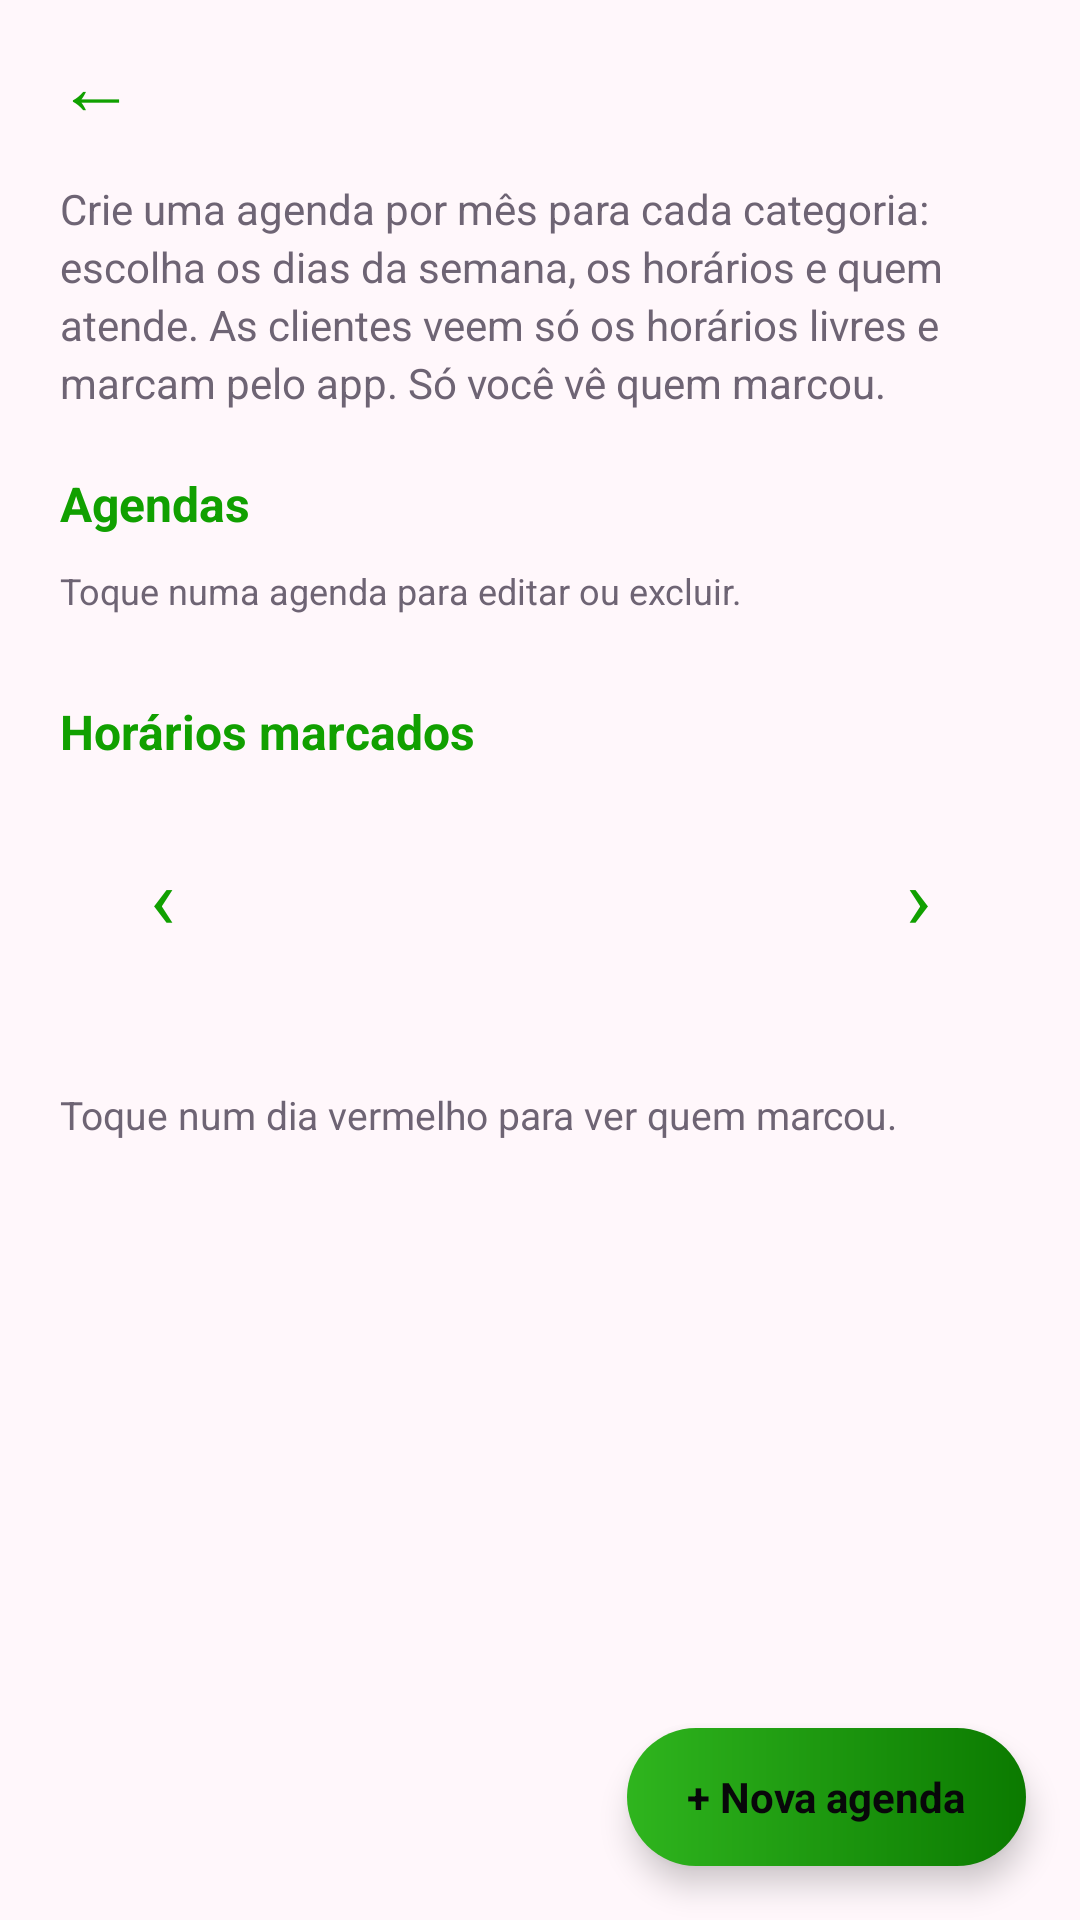

Write the Android layout XML for this screen, with the resource values it uses.
<!-- AndroidManifest.xml: activity theme Theme.Manicure.Profissional -->
<!-- res/layout/activity_agenda_profissional.xml -->
<?xml version="1.0" encoding="utf-8"?>
<FrameLayout xmlns:android="http://schemas.android.com/apk/res/android"
    android:layout_width="match_parent"
    android:layout_height="match_parent"
    android:background="@color/fundo">

    <LinearLayout
        android:layout_width="match_parent"
        android:layout_height="match_parent"
        android:orientation="vertical">

        <include
            android:id="@+id/topo"
            layout="@layout/include_topo" />

        <androidx.core.widget.NestedScrollView
            android:id="@+id/scroll"
            android:layout_width="match_parent"
            android:layout_height="0dp"
            android:layout_weight="1">

            
            <LinearLayout
                android:layout_width="match_parent"
                android:layout_height="wrap_content"
                android:orientation="vertical"
                android:paddingStart="20dp"
                android:paddingTop="4dp"
                android:paddingEnd="20dp"
                android:paddingBottom="90dp">

                <TextView
                    style="@style/TextoCorpo"
                    android:text="@string/agenda_explicacao" />

                <TextView
                    style="@style/TituloSecao"
                    android:text="@string/agenda_minhas" />

                <TextView
                    style="@style/TextoCorpo"
                    android:layout_marginBottom="8dp"
                    android:text="@string/agenda_minhas_dica"
                    android:textSize="12sp" />

                <TextView
                    android:id="@+id/tvSemAgendas"
                    style="@style/TextoCorpo"
                    android:text="@string/agenda_sem_agendas"
                    android:visibility="gone" />

                <androidx.recyclerview.widget.RecyclerView
                    android:id="@+id/rvAgendas"
                    android:layout_width="match_parent"
                    android:layout_height="wrap_content" />

                <TextView
                    style="@style/TituloSecao"
                    android:text="@string/agenda_marcados" />

                
                <LinearLayout
                    android:layout_width="match_parent"
                    android:layout_height="wrap_content"
                    android:background="@drawable/bg_cartao"
                    android:orientation="vertical"
                    android:padding="12dp">

                    <LinearLayout
                        android:layout_width="match_parent"
                        android:layout_height="wrap_content"
                        android:gravity="center_vertical"
                        android:orientation="horizontal">

                        <TextView
                            android:id="@+id/btnMesAnterior"
                            android:layout_width="44dp"
                            android:layout_height="44dp"
                            android:background="?attr/selectableItemBackgroundBorderless"
                            android:contentDescription="@string/agenda_mes_anterior"
                            android:gravity="center"
                            android:text="‹"
                            android:textColor="?attr/corDestaque"
                            android:textSize="28sp" />

                        <TextView
                            android:id="@+id/tvMes"
                            android:layout_width="0dp"
                            android:layout_height="wrap_content"
                            android:layout_weight="1"
                            android:gravity="center"
                            android:textColor="@color/texto"
                            android:textSize="17sp"
                            android:textStyle="bold" />

                        <TextView
                            android:id="@+id/btnMesSeguinte"
                            android:layout_width="44dp"
                            android:layout_height="44dp"
                            android:background="?attr/selectableItemBackgroundBorderless"
                            android:contentDescription="@string/agenda_mes_seguinte"
                            android:gravity="center"
                            android:text="›"
                            android:textColor="?attr/corDestaque"
                            android:textSize="28sp" />
                    </LinearLayout>

                    <LinearLayout
                        android:id="@+id/linhaSemana"
                        android:layout_width="match_parent"
                        android:layout_height="wrap_content"
                        android:layout_marginTop="6dp"
                        android:orientation="horizontal" />

                    <androidx.recyclerview.widget.RecyclerView
                        android:id="@+id/rvCalendario"
                        android:layout_width="match_parent"
                        android:layout_height="wrap_content"
                        android:layout_marginTop="4dp" />

                    
                    <LinearLayout
                        android:id="@+id/legenda"
                        android:layout_width="match_parent"
                        android:layout_height="wrap_content"
                        android:layout_marginTop="10dp"
                        android:gravity="center"
                        android:orientation="horizontal" />
                </LinearLayout>

                <TextView
                    android:id="@+id/tvSemAgendamentos"
                    style="@style/TextoCorpo"
                    android:layout_marginTop="10dp"
                    android:text="@string/agenda_sem_marcados"
                    android:textSize="13sp"
                    android:visibility="gone" />

                <TextView
                    android:id="@+id/tvDicaCalendario"
                    style="@style/TextoCorpo"
                    android:layout_marginTop="10dp"
                    android:text="@string/agenda_calendario_dica"
                    android:textSize="13sp" />

                
                <TextView
                    android:id="@+id/tvDiaSelecionado"
                    style="@style/TituloSecao"
                    android:layout_marginTop="16dp"
                    android:visibility="gone" />

                <TextView
                    android:id="@+id/tvDiaSemMarcados"
                    style="@style/TextoCorpo"
                    android:text="@string/agenda_dia_sem_marcados"
                    android:visibility="gone" />

                <androidx.recyclerview.widget.RecyclerView
                    android:id="@+id/rvAgendamentos"
                    android:layout_width="match_parent"
                    android:layout_height="wrap_content" />
            </LinearLayout>
        </androidx.core.widget.NestedScrollView>
    </LinearLayout>

    <TextView
        android:id="@+id/btnNovaAgenda"
        android:layout_width="wrap_content"
        android:layout_height="46dp"
        android:layout_gravity="bottom|end"
        android:layout_margin="18dp"
        android:background="@drawable/bg_botao_flutuante"
        android:clickable="true"
        android:elevation="6dp"
        android:focusable="true"
        android:foreground="?attr/selectableItemBackground"
        android:gravity="center"
        android:paddingStart="20dp"
        android:paddingEnd="20dp"
        android:text="@string/agenda_nova_curto"
        android:textColor="?attr/corTextoBotao"
        android:textSize="14sp"
        android:textStyle="bold" />

    <ProgressBar
        android:id="@+id/progressBar"
        android:layout_width="36dp"
        android:layout_height="36dp"
        android:layout_gravity="center"
        android:indeterminateTint="?attr/corDestaque"
        android:visibility="gone" />
</FrameLayout>
<!-- res/layout/include_topo.xml (included above) -->
<?xml version="1.0" encoding="utf-8"?>
<LinearLayout xmlns:android="http://schemas.android.com/apk/res/android"
    android:layout_width="match_parent"
    android:layout_height="56dp"
    android:gravity="center_vertical"
    android:orientation="horizontal"
    android:paddingStart="8dp"
    android:paddingEnd="16dp">

    <TextView
        android:id="@+id/btnVoltar"
        android:layout_width="48dp"
        android:layout_height="48dp"
        android:background="?attr/selectableItemBackgroundBorderless"
        android:contentDescription="@string/voltar"
        android:gravity="center"
        android:text="←"
        android:textColor="?attr/corDestaque"
        android:textSize="26sp" />

    <TextView
        android:id="@+id/tvTitulo"
        android:layout_width="0dp"
        android:layout_height="wrap_content"
        android:layout_marginStart="4dp"
        android:layout_weight="1"
        android:textColor="@color/texto"
        android:textSize="19sp"
        android:textStyle="bold" />
</LinearLayout>
<!-- resources referenced by this layout -->
<resources>
  <color name="fundo">#FFF7FB</color>
  <color name="texto">#1E1A22</color>
  <!-- drawable bg_botao_flutuante (drawable) -->
  <?xml version="1.0" encoding="utf-8"?>
  <shape xmlns:android="http://schemas.android.com/apk/res/android" android:shape="rectangle">
      <gradient android:angle="0" android:startColor="?attr/corDestaqueClaro" android:endColor="?attr/corDestaqueEscuro" />
      <corners android:radius="50dp" />
  </shape>
  <string name="agenda_calendario_dica">Toque num dia vermelho para ver quem marcou.</string>
  <string name="agenda_dia_sem_marcados">Nenhum horário marcado neste dia.</string>
  <string name="agenda_explicacao">Crie uma agenda por mês para cada categoria: escolha os dias da semana, os horários e quem atende. As clientes veem só os horários livres e marcam pelo app. Só você vê quem marcou.</string>
  <string name="agenda_marcados">Horários marcados</string>
  <string name="agenda_mes_anterior">Mês anterior</string>
  <string name="agenda_mes_seguinte">Próximo mês</string>
  <string name="agenda_minhas">Agendas</string>
  <string name="agenda_minhas_dica">Toque numa agenda para editar ou excluir.</string>
  <string name="agenda_nova_curto">+ Nova agenda</string>
  <string name="agenda_sem_agendas">Nenhuma agenda ainda.</string>
  <string name="agenda_sem_marcados">Nenhum horário marcado ainda.</string>
  <string name="voltar">Voltar</string>
  <style name="TextoCorpo">
          <item name="android:layout_width">match_parent</item>
          <item name="android:layout_height">wrap_content</item>
          <item name="android:textColor">@color/texto_secundario</item>
          <item name="android:textSize">14sp</item>
          <item name="android:lineSpacingExtra">3dp</item>
      </style>
  <style name="TituloSecao">
          <item name="android:layout_width">match_parent</item>
          <item name="android:layout_height">wrap_content</item>
          <item name="android:layout_marginTop">20dp</item>
          <item name="android:layout_marginBottom">10dp</item>
          <item name="android:textColor">?attr/corDestaque</item>
          <item name="android:textSize">16sp</item>
          <item name="android:textStyle">bold</item>
      </style>
  <style name="Theme.Manicure.Profissional">
          <item name="corDestaque">@color/verde_neon</item>
          <item name="corDestaqueClaro">@color/verde_neon_claro</item>
          <item name="corDestaqueEscuro">@color/verde_neon_escuro</item>
          <item name="corTextoBotao">@color/preto</item>
          <item name="corBalao">#D4F5CC</item>
          <item name="corBrilho">@color/destaque_brilho</item>
          <item name="corBrilhoFraco">@color/destaque_brilho_fraco</item>
          <item name="colorPrimary">@color/verde_neon</item>
          <item name="colorPrimaryVariant">@color/verde_neon_escuro</item>
          <item name="colorOnPrimary">@color/preto</item>
          <item name="colorSecondary">@color/verde_neon</item>
          <item name="colorSecondaryVariant">@color/verde_neon_escuro</item>
          <item name="colorOnSecondary">@color/preto</item>
      </style>
  <color name="texto_secundario">#6E6474</color>
  <color name="verde_neon">#11A000</color>
  <color name="verde_neon_claro">#2FB51E</color>
  <color name="verde_neon_escuro">#0B7A00</color>
  <color name="preto">#08070A</color>
  <color name="destaque_brilho">#2E11A000</color>
  <color name="destaque_brilho_fraco">#1211A000</color>
</resources>
